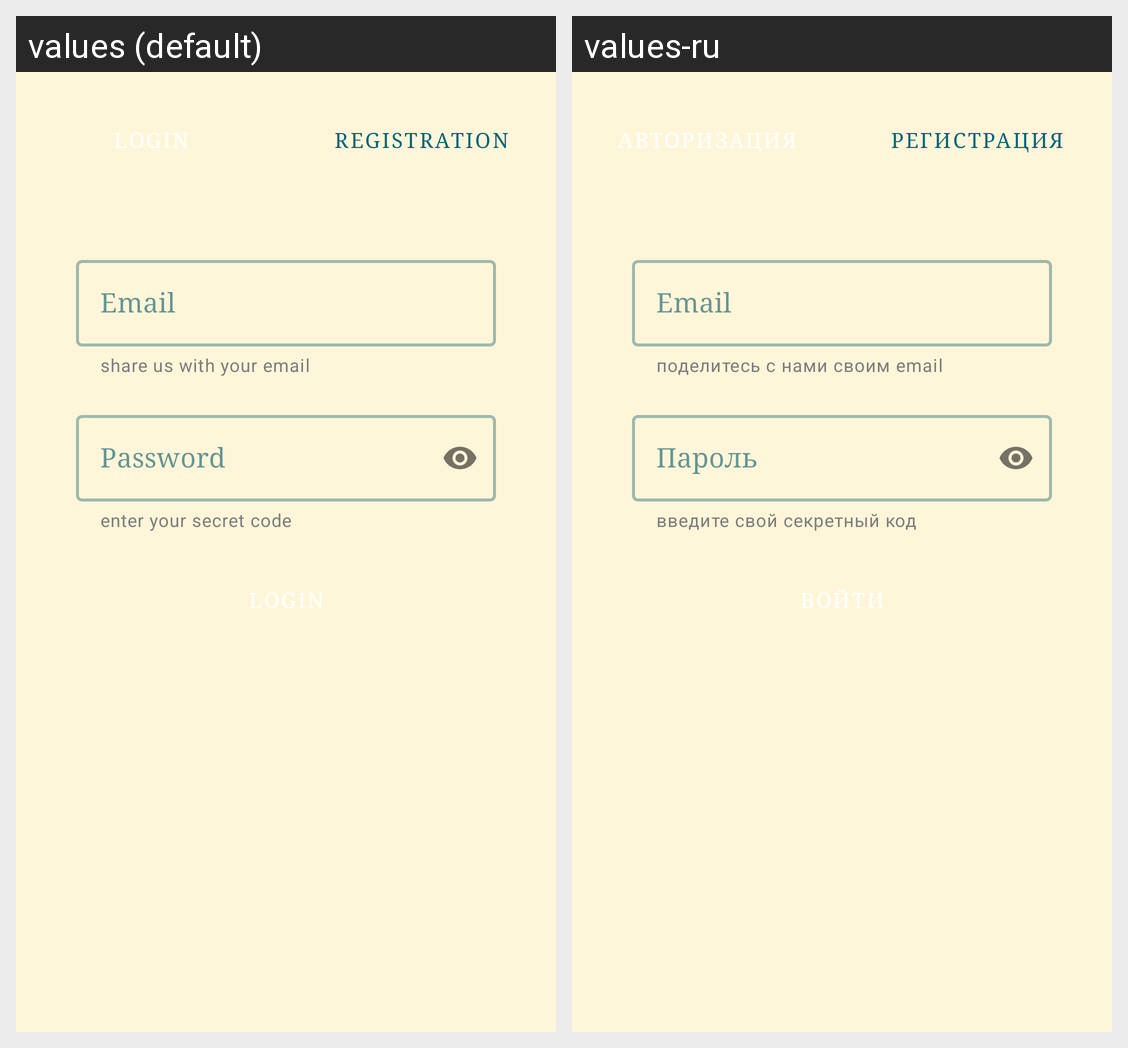

For this localized Android screen grid, give each drawn string resource with its value in every locale shown.
Android screen res/layout/fragment_login.xml rendered under 2 locales, left to right: values (default), values-ru. Device: Nexus 5 (rendered at 1080×1920; each locale shown at half size, 540×960, under a caption strip naming it); theme Theme.ContactBook.
Strings drawn on this screen, with the default value and each locale's value (text and hints the layout hard-codes, and strings that could not be matched under every locale, appear in the picture but are not listed):

login_login_text
  values: Login
  values-ru: Войти

register_fragment
  values: Registration
  values-ru: Регистрация

register_password_helper_text
  values: enter your secret code
  values-ru: введите свой секретный код

register_password_hint
  values: Password
  values-ru: Пароль

register_email_helper_text
  values: share us with your email
  values-ru: поделитесь с нами своим email

register_email_hint
  values: Email
  values-ru: Email

login_fragment
  values: Login
  values-ru: Авторизация
